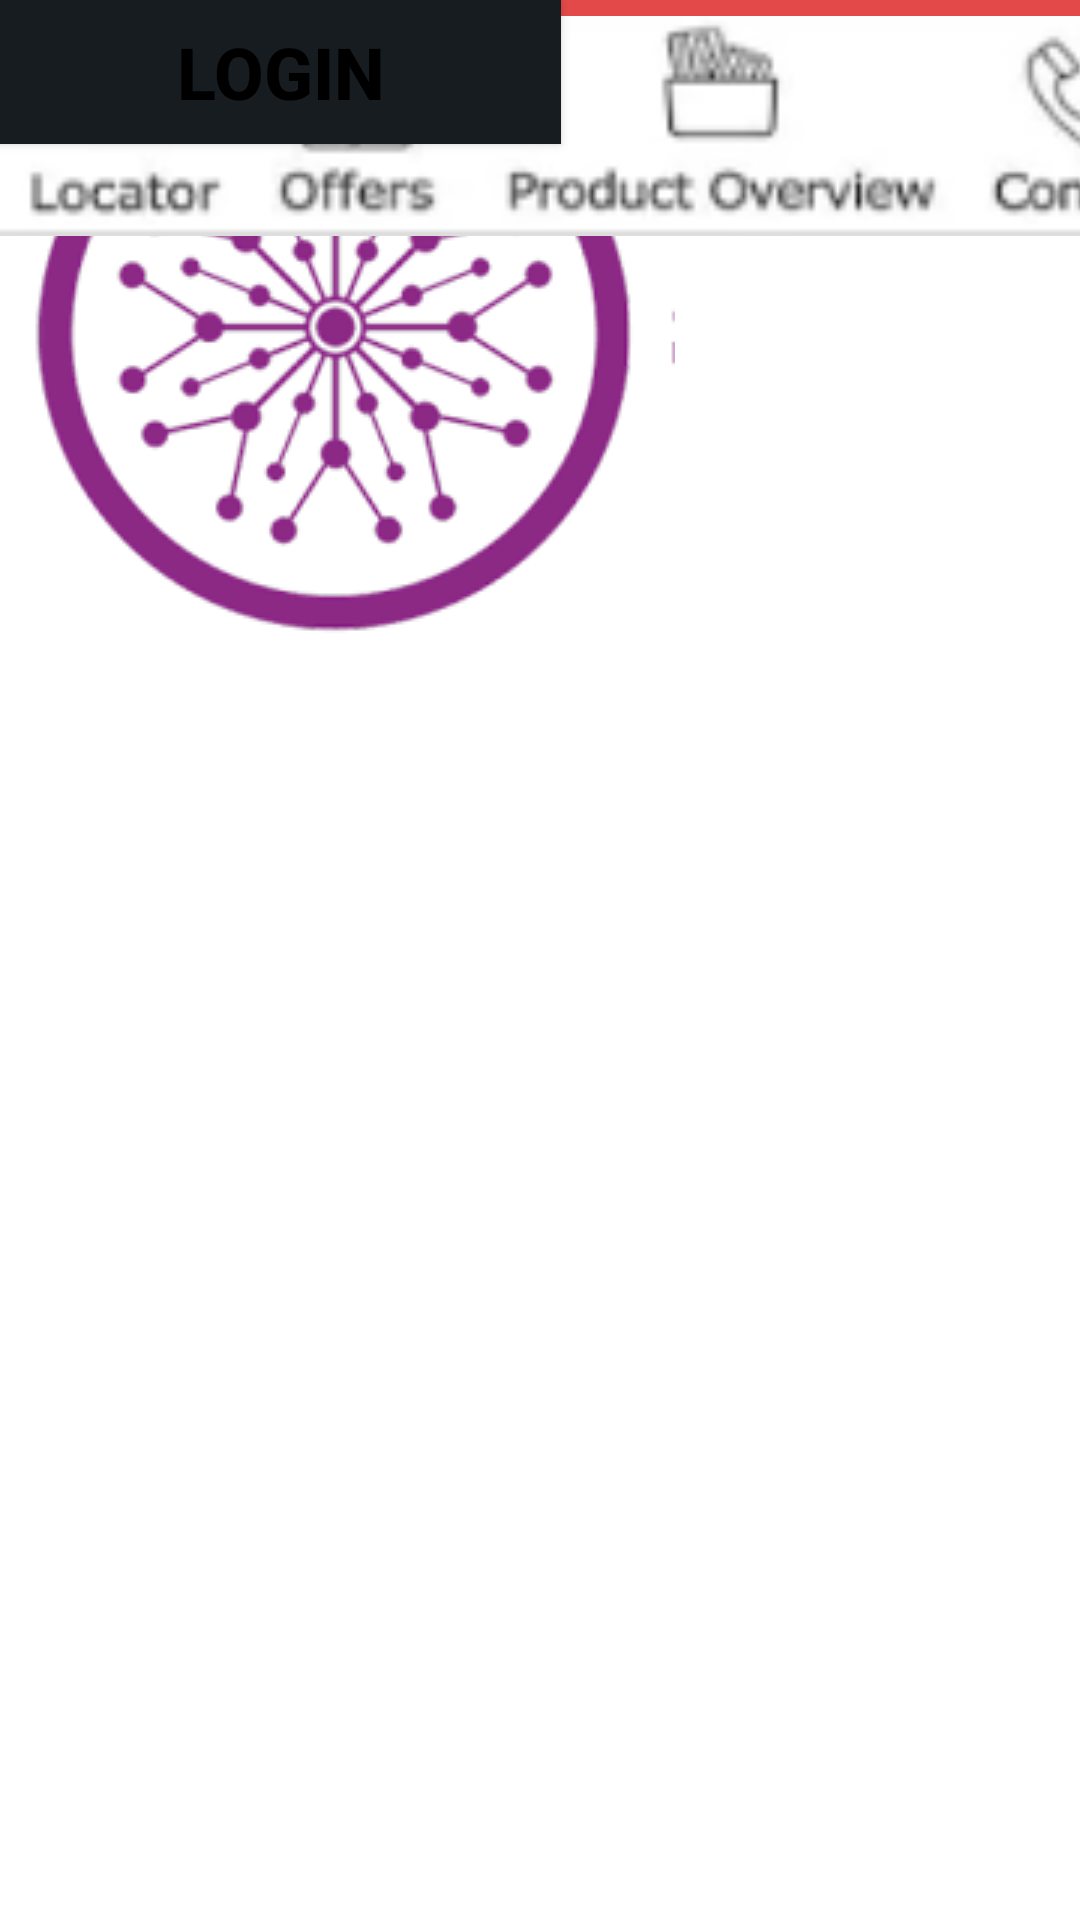

Write the Android layout XML for this screen, with the resource values it uses.
<!-- AndroidManifest.xml: application theme Theme.AllActivity -->
<!-- res/layout/activity_main.xml -->
<?xml version="1.0" encoding="utf-8"?>
<androidx.constraintlayout.widget.ConstraintLayout xmlns:android="http://schemas.android.com/apk/res/android"
    xmlns:app="http://schemas.android.com/apk/res-auto"
    xmlns:tools="http://schemas.android.com/tools"
    android:layout_width="match_parent"
    android:layout_height="match_parent"
    tools:context=".MainActivity"
    android:orientation="vertical">


    <ImageView
        android:id="@+id/imageView2"
        android:layout_width="wrap_content"
        android:layout_height="wrap_content"
        app:srcCompat="@drawable/logoSuperior"
        tools:layout_editor_absoluteX="93dp"
        tools:layout_editor_absoluteY="2dp" />

    <TextView
        android:id="@+id/textView2"
        android:layout_width="407dp"
        android:layout_height="55dp"
        android:drawableLeft="@drawable/ic_baseline_person_outline_24"
        android:text="UserName"
        android:textColor="@color/black"
        android:textSize="22dp"
        android:textStyle="bold"
        tools:layout_editor_absoluteX="2dp"
        tools:layout_editor_absoluteY="250dp" />

    <TextView
        android:id="@+id/textView3"
        android:layout_width="413dp"
        android:layout_height="49dp"
        android:drawableLeft="@drawable/ic_baseline_lock_24"
        android:text="Password"
        android:ems="10"
        android:textColor="@color/black"
        android:textSize="22dp"
        android:textStyle="bold"
        tools:layout_editor_absoluteX="-4dp"
        tools:layout_editor_absoluteY="324dp" />

    <Button
        android:layout_width="187dp"
        android:layout_height="48dp"
        tools:layout_editor_absoluteX="141dp"
        tools:layout_editor_absoluteY="424dp"
        android:textColor="@color/black"
        android:text="LOGIN"
        android:background="@color/material_dynamic_neutral_variant10"
        android:textStyle="bold"
        android:textSize="24dp"

        />

    <TextView
        android:id="@+id/textView4"
        android:layout_width="199dp"
        android:layout_height="34dp"
        android:text="Forget Password"
        android:textAlignment="center"
        android:textColor="@color/black"
        android:textSize="24dp"
        android:textStyle="bold"
        tools:layout_editor_absoluteX="210dp"
        tools:layout_editor_absoluteY="373dp" />

    <TextView
        android:id="@+id/textView4"
        android:layout_width="288dp"
        android:layout_height="46dp"
        android:text="Not using superior"
        android:textAlignment="center"
        android:textColor="@color/black"
        android:textSize="24dp"
        android:textStyle="bold"
        tools:layout_editor_absoluteX="77dp"
        tools:layout_editor_absoluteY="490dp" />

    <TextView
        android:id="@+id/textView5"
        android:layout_width="411dp"
        android:layout_height="46dp"
        android:background="#E34949"
        android:text="REGISTER NOW"
        android:textAlignment="center"
        android:textColor="@color/black"
        android:textSize="24dp"
        android:textStyle="bold"
        tools:layout_editor_absoluteX="-2dp"
        tools:layout_editor_absoluteY="546dp" />

    <ImageView
        android:layout_width="407dp"
        android:layout_height="84dp"
        app:srcCompat="@drawable/all"
        tools:layout_editor_absoluteX="4dp"
        tools:layout_editor_absoluteY="647dp" />

    <ScrollView
        android:layout_width="440dp"
        android:layout_height="761dp"
        tools:layout_editor_absoluteX="-29dp"
        tools:layout_editor_absoluteY="-32dp">

        <LinearLayout
            android:layout_width="match_parent"
            android:layout_height="wrap_content"
            android:orientation="vertical" />
    </ScrollView>

</androidx.constraintlayout.widget.ConstraintLayout>
<!-- resources referenced by this layout -->
<resources>
  <!-- drawable all: png bitmap (drawable, 7421 bytes) -->
  <!-- drawable logoSuperior: png bitmap (drawable, 9406 bytes) -->
  <style name="Theme.AllActivity" parent="Theme.MaterialComponents.DayNight.DarkActionBar">
          
          <item name="colorPrimary">@color/purple_500</item>
          <item name="colorPrimaryVariant">@color/purple_700</item>
          <item name="colorOnPrimary">@color/white</item>
          
          <item name="colorSecondary">@color/teal_200</item>
          <item name="colorSecondaryVariant">@color/teal_700</item>
          <item name="colorOnSecondary">@color/black</item>
          
          <item name="android:statusBarColor" tools:targetApi="l">?attr/colorPrimaryVariant</item>
          
      </style>
  <!-- not gathered from this repository: default colours our renderer supplied (Android Studio template values) -->
  <color name="purple_500">#FF6200EE</color>
  <color name="purple_700">#FF3700B3</color>
  <color name="teal_200">#FF03DAC5</color>
  <color name="teal_700">#FF018786</color>
  <color name="black">#FF000000</color>
  <color name="white">#FFFFFFFF</color>
</resources>
